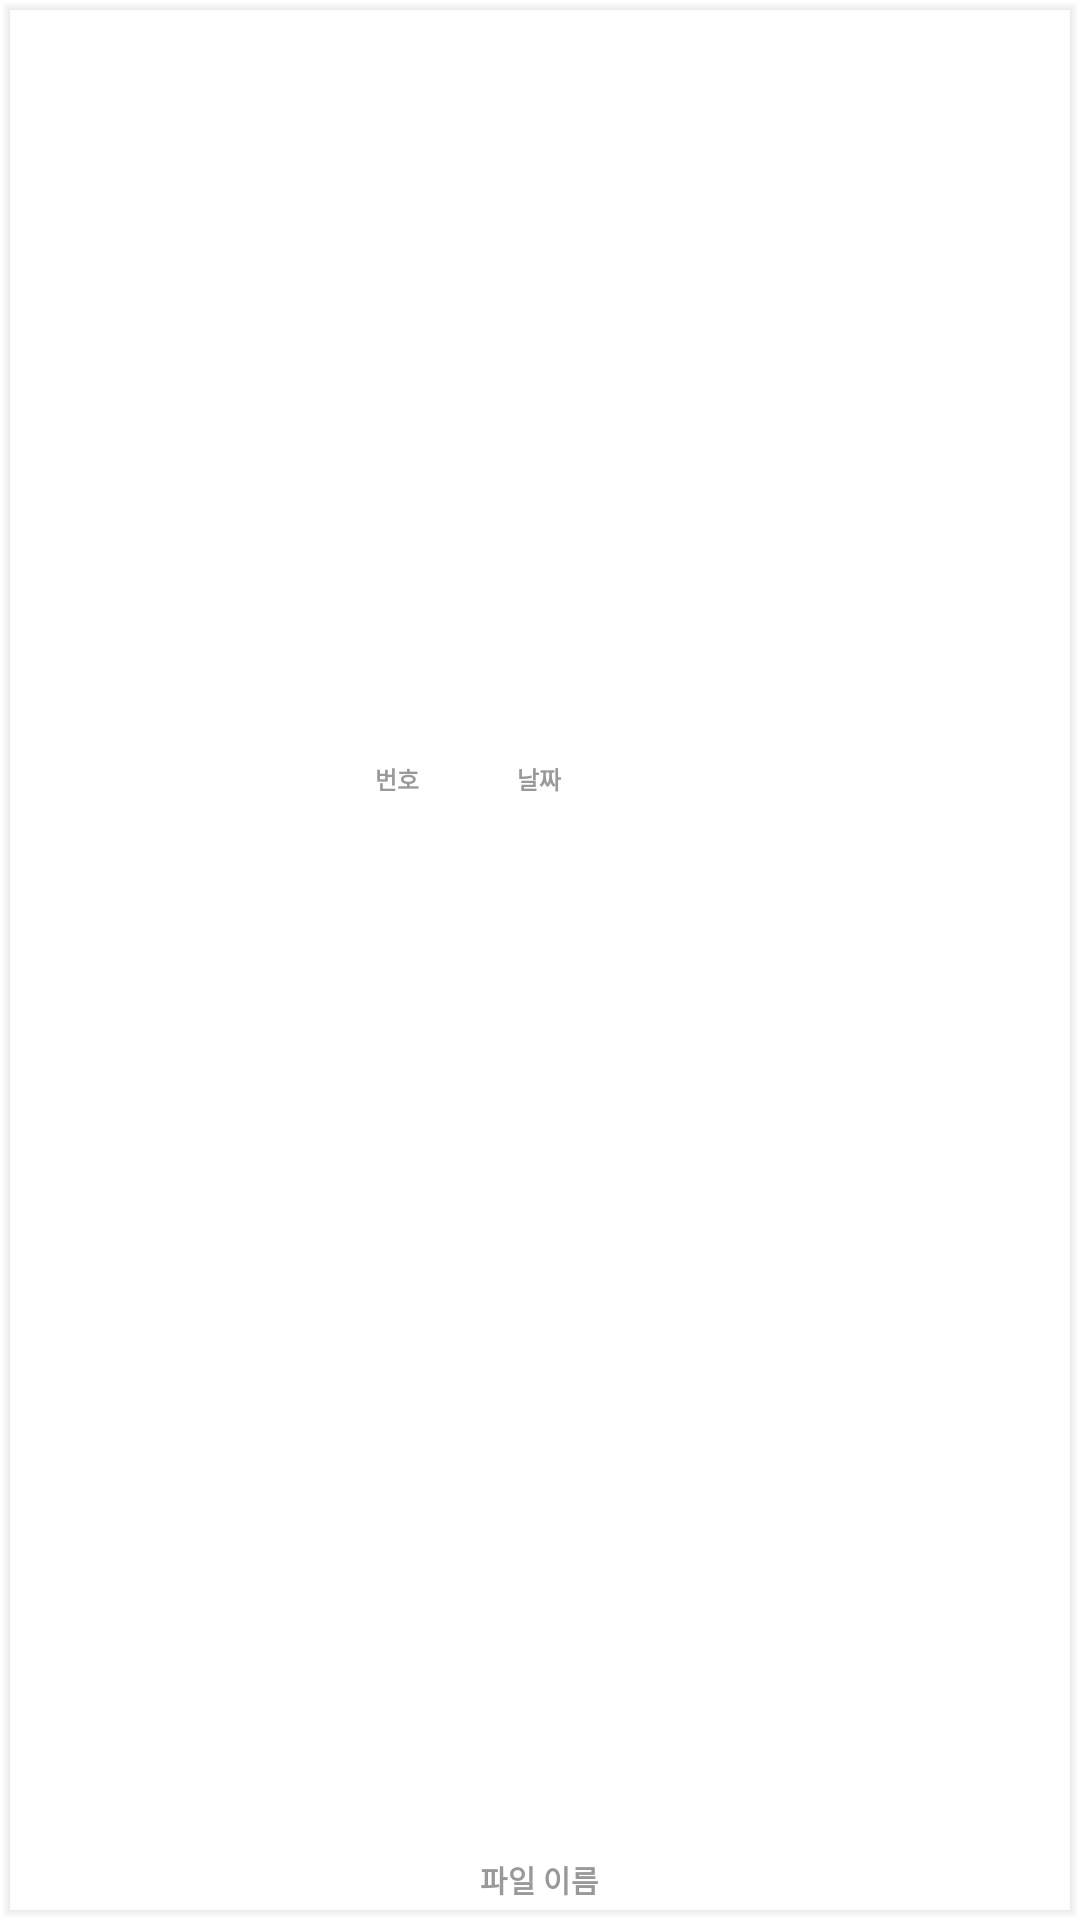

The Android layout XML behind this screen, and the referenced resources:
<!-- AndroidManifest.xml: application theme Theme.CJ -->
<!-- res/layout/list_view.xml -->
<?xml version="1.0" encoding="utf-8"?>
<LinearLayout
    android:orientation="vertical"
    xmlns:android="http://schemas.android.com/apk/res/android"
    android:layout_width="wrap_content"
    android:layout_height="wrap_content"
    android:background="@drawable/shadow_all">
        <LinearLayout
            android:layout_gravity="center"
            android:layout_marginHorizontal="5dp"
            android:paddingVertical="3dp"
            android:layout_weight="7"
            android:orientation="horizontal"
            android:layout_width="125dp"
            android:layout_height="wrap_content">
            <LinearLayout
                android:layout_width="match_parent"
                android:layout_height="wrap_content"
                android:orientation="horizontal"
                android:layout_gravity="center"
                android:gravity="center">
                <TextView
                    android:text="번호"
                    android:textAlignment="center"
                    android:textSize="8dp"
                    android:textColor="#999999"
                    android:textStyle="bold"
                    android:layout_width="30dp"
                    android:layout_height="wrap_content"
                    android:id="@+id/position"/>
                <TextView
                    android:layout_weight="1"
                    android:text="날짜"
                    android:textAlignment="center"
                    android:textSize="8dp"
                    android:textColor="#999999"
                    android:textStyle="bold"
                    android:layout_marginRight="30dp"
                    android:layout_width="wrap_content"
                    android:layout_height="wrap_content"
                    android:id="@+id/date"/>
            </LinearLayout>
        </LinearLayout>
        <LinearLayout
            android:id="@+id/look"
            android:layout_marginHorizontal="5dp"
            android:layout_gravity="center"
            android:gravity="center"
            android:layout_width="125dp"
            android:layout_height="wrap_content"
            android:orientation="vertical">
            <ImageView
                android:layout_width="match_parent"
                android:layout_height="100dp"
                android:id="@+id/photo"/>
            <TextView
                android:maxLines="1"
                android:layout_weight="4"
                android:id="@+id/name"
                android:paddingVertical="3dp"
                android:layout_width="120dp"
                android:layout_height="wrap_content"
                android:text="파일 이름"
                android:textAlignment="center"
                android:textSize="10dp"
                android:textColor="#999999"
                android:textStyle="bold"/>
        </LinearLayout>
</LinearLayout>
<!-- resources referenced by this layout -->
<resources>
  <!-- drawable shadow_all: vector/xml drawable (drawable, 3043 chars, omitted) -->
  <style name="Theme.CJ" parent="Theme.MaterialComponents.DayNight.NoActionBar">
          
          <item name="colorPrimary">@color/black</item>
          <item name="colorPrimaryVariant">@color/black</item>
          <item name="colorOnPrimary">@color/white</item>
          
          <item name="colorSecondary">@color/black</item>
          <item name="colorSecondaryVariant">@color/teal_700</item>
          <item name="colorOnSecondary">@color/black</item>
          
          <item name="android:statusBarColor">?attr/colorPrimaryVariant</item>
          
      </style>
  <!-- not gathered from this repository: default colours our renderer supplied (Android Studio template values) -->
  <color name="teal_700">#FF018786</color>
  <color name="black">#FF000000</color>
  <color name="white">#FFFFFFFF</color>
</resources>
